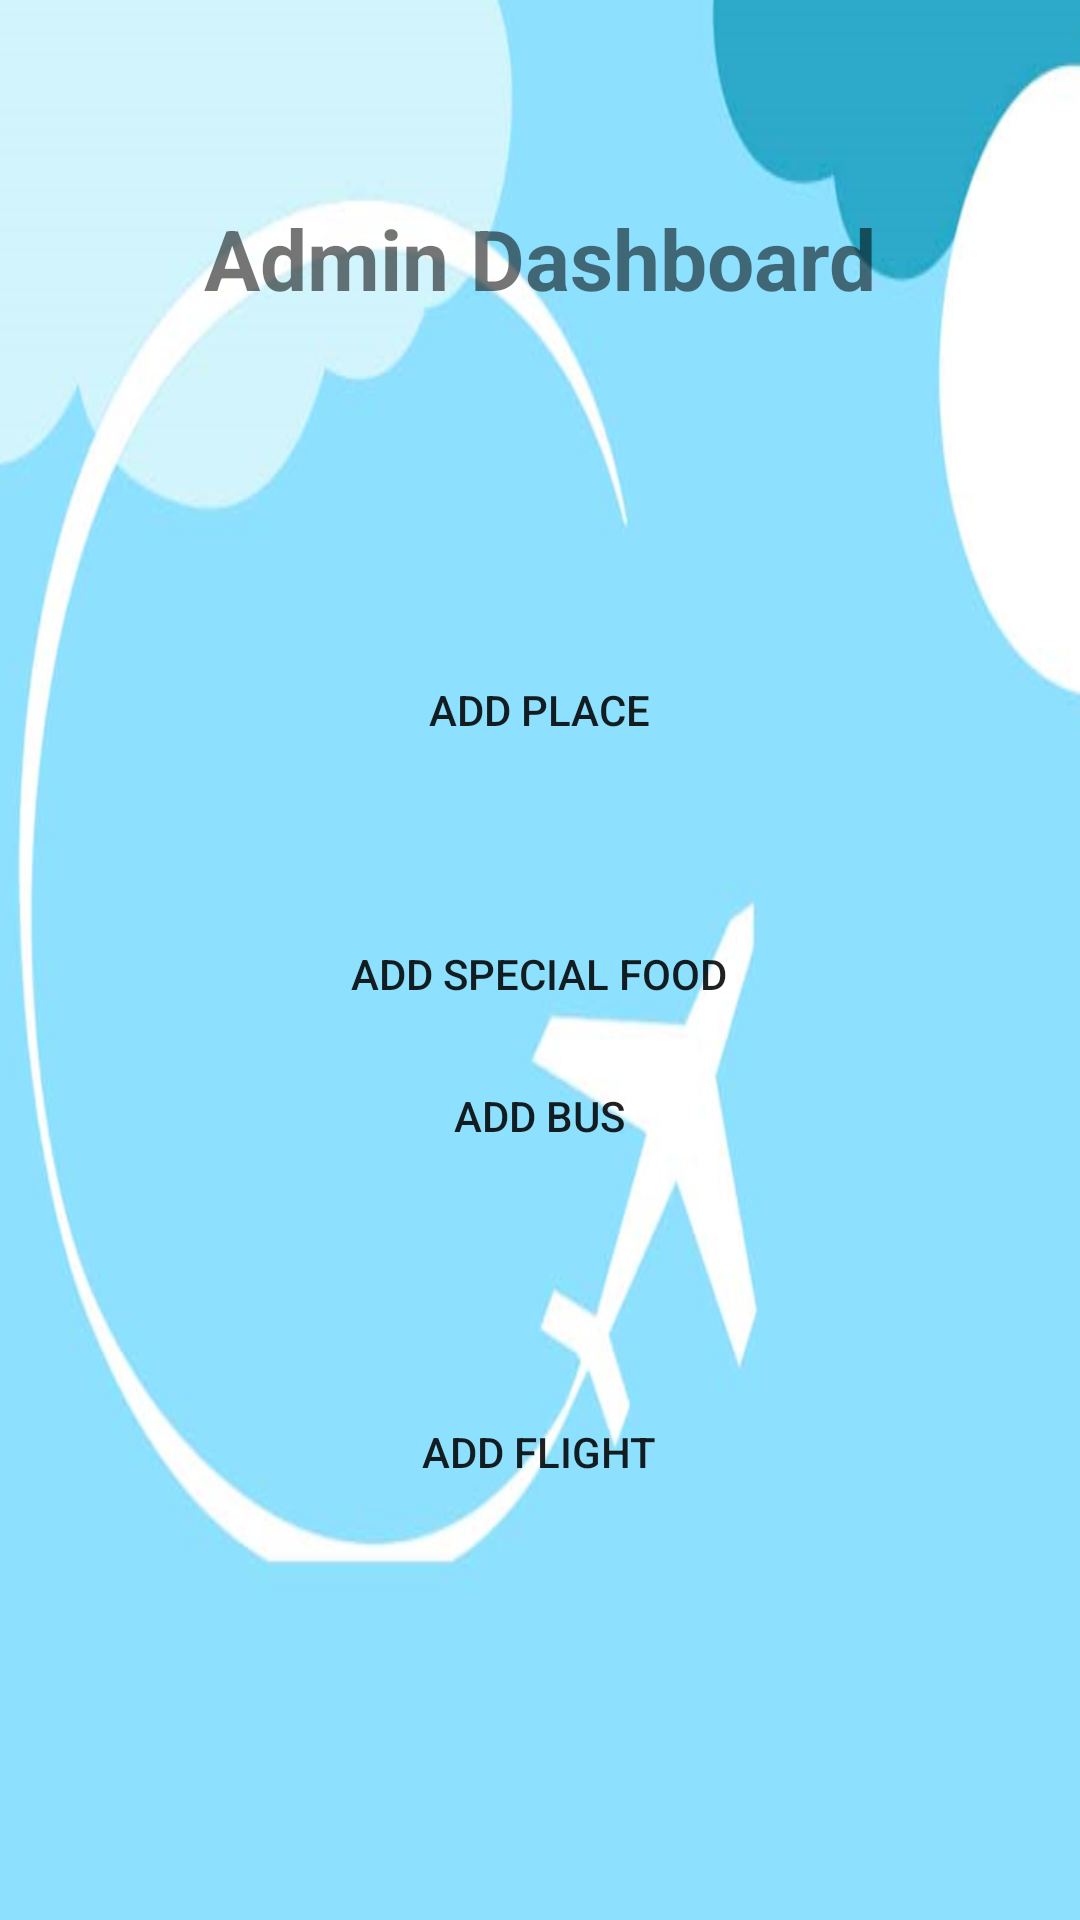

This screen was rendered from an Android layout file. Write that file and the resources it references.
<!-- AndroidManifest.xml: application theme Theme.Tourism_app -->
<!-- res/layout/activity_adminhome.xml -->
<?xml version="1.0" encoding="utf-8"?>
<androidx.constraintlayout.widget.ConstraintLayout xmlns:android="http://schemas.android.com/apk/res/android"
    xmlns:app="http://schemas.android.com/apk/res-auto"
    xmlns:tools="http://schemas.android.com/tools"
    android:layout_width="match_parent"
    android:layout_height="match_parent"
    android:background="@drawable/bgtour"
    tools:context=".Adminhome">

    <TextView
        android:id="@+id/textView7"
        android:layout_width="wrap_content"
        android:layout_height="wrap_content"
        android:text="Admin Dashboard"
        android:textSize="28dp"
        android:textStyle="bold"
        app:layout_constraintBottom_toBottomOf="parent"
        app:layout_constraintEnd_toEndOf="parent"
        app:layout_constraintStart_toStartOf="parent"
        app:layout_constraintTop_toTopOf="parent"
        app:layout_constraintVertical_bias="0.112" />

    <Button
        android:id="@+id/addplace"
        android:layout_width="300dp"
        android:layout_height="wrap_content"
        android:layout_marginTop="108dp"
        android:background="@drawable/btn_bg"
        android:text="Add Place"
        app:layout_constraintEnd_toEndOf="parent"
        app:layout_constraintHorizontal_bias="0.495"
        app:layout_constraintStart_toStartOf="parent"
        app:layout_constraintTop_toBottomOf="@+id/textView7" />

    <Button
        android:id="@+id/specialfood"
        android:layout_width="300dp"
        android:layout_height="wrap_content"
        android:layout_marginTop="40dp"
        android:background="@drawable/btn_bg"
        android:text="Add Special Food"
        app:layout_constraintBottom_toTopOf="@+id/addbus"
        app:layout_constraintEnd_toEndOf="parent"
        app:layout_constraintHorizontal_bias="0.495"
        app:layout_constraintStart_toStartOf="parent"
        app:layout_constraintTop_toBottomOf="@+id/addplace"
        app:layout_constraintVertical_bias="0.0" />

    <Button
        android:id="@+id/addbus"
        android:layout_width="300dp"
        android:layout_height="wrap_content"
        android:layout_marginBottom="64dp"
        android:background="@drawable/btn_bg"
        android:text="Add Bus"
        app:layout_constraintBottom_toTopOf="@+id/addflight"
        app:layout_constraintEnd_toEndOf="parent"
        app:layout_constraintHorizontal_bias="0.495"
        app:layout_constraintStart_toStartOf="parent" />

    <Button
        android:id="@+id/addflight"
        android:layout_width="300dp"
        android:layout_height="wrap_content"
        android:layout_marginBottom="132dp"
        android:background="@drawable/btn_bg"
        android:text="Add Flight"
        app:layout_constraintBottom_toBottomOf="parent"
        app:layout_constraintEnd_toEndOf="parent"
        app:layout_constraintHorizontal_bias="0.495"
        app:layout_constraintStart_toStartOf="parent" />


</androidx.constraintlayout.widget.ConstraintLayout>
<!-- resources referenced by this layout -->
<resources>
  <!-- drawable bgtour: png bitmap (drawable-v24, 120028 bytes) -->
  <style name="Theme.Tourism_app" parent="Theme.MaterialComponents.DayNight.DarkActionBar">
          
          <item name="colorPrimary">@color/purple_500</item>
          <item name="colorPrimaryVariant">@color/purple_700</item>
          <item name="colorOnPrimary">@color/white</item>
          
          <item name="colorSecondary">@color/teal_200</item>
          <item name="colorSecondaryVariant">@color/teal_700</item>
          <item name="colorOnSecondary">@color/black</item>
          
          <item name="android:statusBarColor" tools:targetApi="l">?attr/colorPrimaryVariant</item>
          
      </style>
  <color name="purple_500">#1292c4</color>
  <color name="purple_700">#1292c4</color>
  <color name="white">#FFFFFFFF</color>
  <color name="teal_200">#FF03DAC5</color>
  <color name="teal_700">#FF018786</color>
  <color name="black">#FF000000</color>
</resources>
